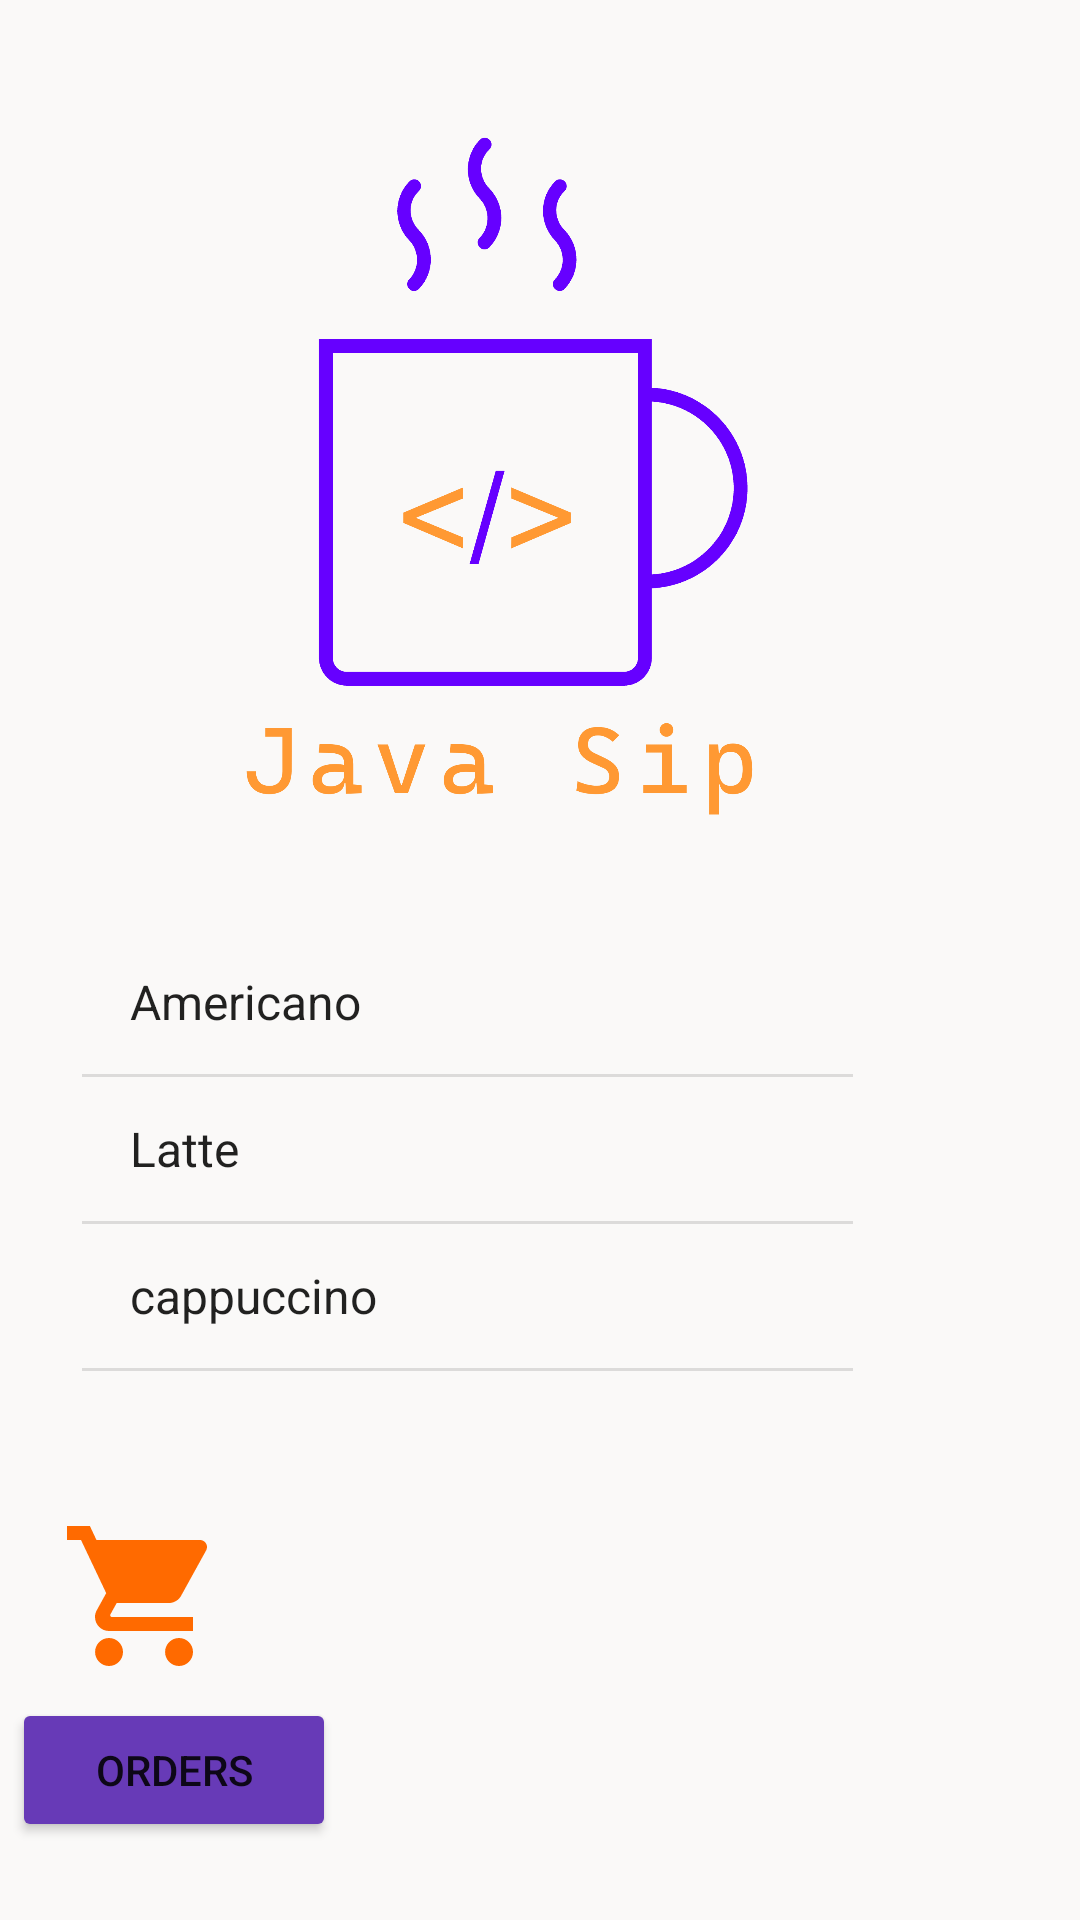

Write the Android layout XML for this screen, with the resource values it uses.
<!-- AndroidManifest.xml: application theme Theme.JavaSip -->
<!-- res/layout/activity_main.xml -->
<?xml version="1.0" encoding="utf-8"?>
<androidx.constraintlayout.widget.ConstraintLayout xmlns:android="http://schemas.android.com/apk/res/android"
    xmlns:app="http://schemas.android.com/apk/res-auto"
    xmlns:tools="http://schemas.android.com/tools"
    android:layout_width="match_parent"
    android:layout_height="match_parent"
    android:background="#FAF9F8"
    tools:context=".MainActivity">


    <ImageView
        android:id="@+id/imageView3"
        android:layout_width="605dp"
        android:layout_height="611dp"
        android:layout_marginStart="5dp"
        android:layout_marginTop="78dp"
        app:layout_constraintBottom_toBottomOf="parent"
        app:layout_constraintEnd_toEndOf="parent"
        app:layout_constraintHorizontal_bias="0.145"
        app:layout_constraintStart_toStartOf="parent"
        app:layout_constraintTop_toBottomOf="@+id/imageView"
        app:layout_constraintVertical_bias="0.235"
        app:srcCompat="@drawable/coffeebeansgreen" />

    <ListView
        android:id="@+id/options_list"
        android:layout_width="257dp"
        android:layout_height="314dp"
        android:layout_marginStart="44dp"
        android:layout_marginEnd="78dp"
        android:layout_marginBottom="16dp"
        android:choiceMode="none"
        android:entries="@array/options"
        app:layout_constraintBottom_toBottomOf="parent"
        app:layout_constraintEnd_toEndOf="parent"
        app:layout_constraintHorizontal_bias="0.891"
        app:layout_constraintStart_toStartOf="parent">

    </ListView>

    <ImageView
        android:id="@+id/imageView"
        android:layout_width="254dp"
        android:layout_height="316dp"
        app:layout_constraintBottom_toBottomOf="parent"
        app:layout_constraintEnd_toEndOf="parent"
        app:layout_constraintHorizontal_bias="0.585"
        app:layout_constraintStart_toStartOf="parent"
        app:layout_constraintTop_toTopOf="parent"
        app:layout_constraintVertical_bias="0.0"
        app:srcCompat="@drawable/logo" />

    <Button
        android:id="@+id/orderButton"
        android:layout_width="108dp"
        android:layout_height="48dp"
        android:backgroundTint="#673AB7"
        android:text="Orders"
        app:layout_constraintBottom_toBottomOf="parent"
        app:layout_constraintEnd_toEndOf="parent"
        app:layout_constraintHorizontal_bias="0.016"
        app:layout_constraintStart_toStartOf="parent"
        app:layout_constraintTop_toTopOf="parent"
        app:layout_constraintVertical_bias="0.956" />

    <ImageView
        android:id="@+id/imageView8"
        android:layout_width="69dp"
        android:layout_height="56dp"
        app:layout_constraintBottom_toBottomOf="parent"
        app:layout_constraintEnd_toEndOf="parent"
        app:layout_constraintHorizontal_bias="0.046"
        app:layout_constraintStart_toStartOf="parent"
        app:layout_constraintTop_toTopOf="parent"
        app:layout_constraintVertical_bias="0.863"
        app:srcCompat="@drawable/cart" />


</androidx.constraintlayout.widget.ConstraintLayout>
<!-- resources referenced by this layout -->
<resources>
  <string-array name="options">
          <item>Americano</item>
          <item>Latte</item>
          <item>cappuccino</item>
          JavaSip
      </string-array>
  <!-- drawable cart (drawable) -->
  <vector android:height="24dp" android:tint="#FF6A00"
      android:viewportHeight="24" android:viewportWidth="24"
      android:width="24dp" xmlns:android="http://schemas.android.com/apk/res/android">
      <path android:fillColor="@android:color/white" android:pathData="M7,18c-1.1,0 -1.99,0.9 -1.99,2S5.9,22 7,22s2,-0.9 2,-2 -0.9,-2 -2,-2zM1,2v2h2l3.6,7.59 -1.35,2.45c-0.16,0.28 -0.25,0.61 -0.25,0.96 0,1.1 0.9,2 2,2h12v-2L7.42,15c-0.14,0 -0.25,-0.11 -0.25,-0.25l0.03,-0.12 0.9,-1.63h7.45c0.75,0 1.41,-0.41 1.75,-1.03l3.58,-6.49c0.08,-0.14 0.12,-0.31 0.12,-0.48 0,-0.55 -0.45,-1 -1,-1L5.21,4l-0.94,-2L1,2zM17,18c-1.1,0 -1.99,0.9 -1.99,2s0.89,2 1.99,2 2,-0.9 2,-2 -0.9,-2 -2,-2z"/>
  </vector>
  <!-- drawable logo: png bitmap (drawable, 63847 bytes) -->
  <style name="Theme.JavaSip" parent="Theme.MaterialComponents.DayNight.DarkActionBar">
          
          <item name="colorPrimary">@color/purple_500</item>
          <item name="colorPrimaryVariant">@color/purple_700</item>
          <item name="colorOnPrimary">@color/white</item>
          
          <item name="colorSecondary">@color/teal_200</item>
          <item name="colorSecondaryVariant">@color/teal_700</item>
          <item name="colorOnSecondary">@color/black</item>
          
          <item name="android:statusBarColor">?attr/colorPrimaryVariant</item>
          
      </style>
  <!-- not gathered from this repository: default colours our renderer supplied (Android Studio template values) -->
  <color name="purple_500">#FF6200EE</color>
  <color name="purple_700">#FF3700B3</color>
  <color name="teal_200">#FF03DAC5</color>
  <color name="teal_700">#FF018786</color>
  <color name="black">#FF000000</color>
  <color name="white">#FFFFFFFF</color>
</resources>
